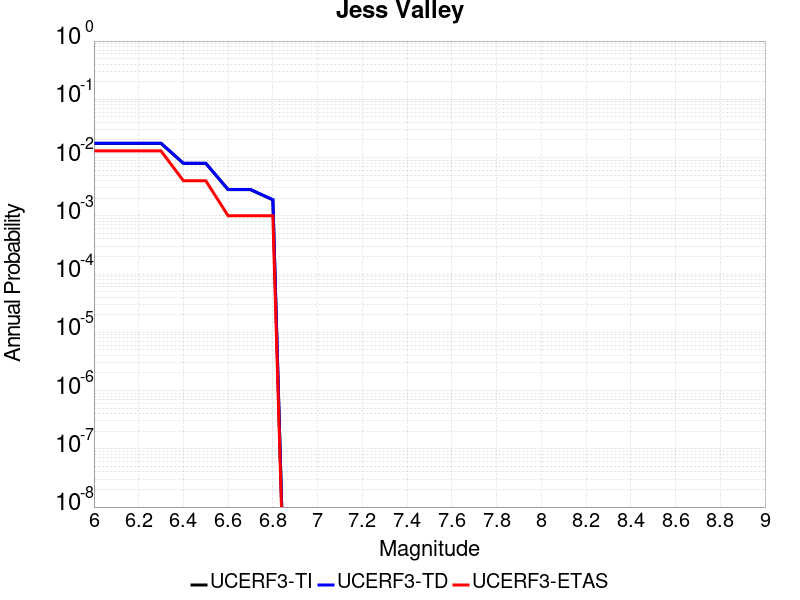

Source data for this figure (header and first rows):
Magnitude, UCERF3-TI Prob, UCERF3-TD Prob, UCERF3-ETAS Prob
6.0, 0.01751, 0.01762, 0.013
6.1, 0.01751, 0.01762, 0.013
6.2, 0.01751, 0.01762, 0.013
6.3, 0.01751, 0.01762, 0.013
6.4, 0.007947, 0.007989, 0.004
6.5, 0.007947, 0.007989, 0.004
6.6, 0.002812, 0.002826, 0.001
6.7, 0.002812, 0.002826, 0.001
6.8, 0.00188, 0.001889, 0.001
